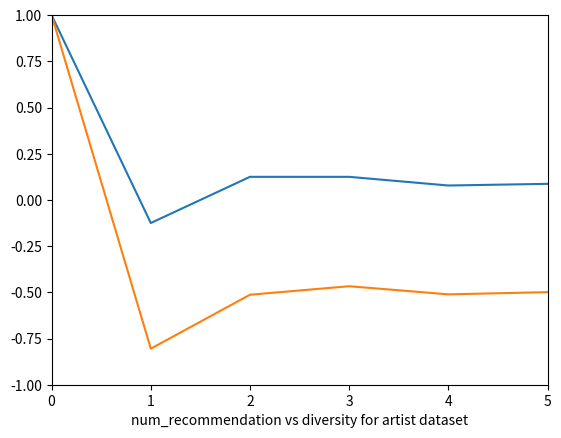

Python code for this plot:
# precision = hit set/test set
# recall = hit set/ number of recommandations
# f1 measures = weighted avg of precision and recall, 2*[(precision*recall)/(precision+recall)]

import matplotlib.pyplot as plt

# recall values
#plt.plot([3/10, 6/20, 9/30, 12/40, 15/50, 17/60, 19/70]) # HC-HD
#plt.plot([5/10, 10/20, 13/30, 19/40, 23/50, 26/60, 27/70], 'r') # HC

# precision values
# plt.plot([3/89, 6/89, 9/89, 12/89, 15/89, 17/89, 19/89])
# plt.plot([5/89, 10/89, 13/89, 19/89, 23/89, 26/89, 27/89])
# plt.xlabel('num_recommendation vs precision for artist dataset')
# plt.axis([0, 5, 0, 0.5])
# plt.show()

# diversity  values
plt.plot([1, -0.125, 0.125, 0.1249, 0.078, 0.087]) # HC-HD
plt.plot([1, -0.805, -0.513, -0.467, -0.511, -0.499]) # HC
plt.xlabel('num_recommendation vs diversity for artist dataset')
plt.axis([0, 5, -1, 1])
plt.show()